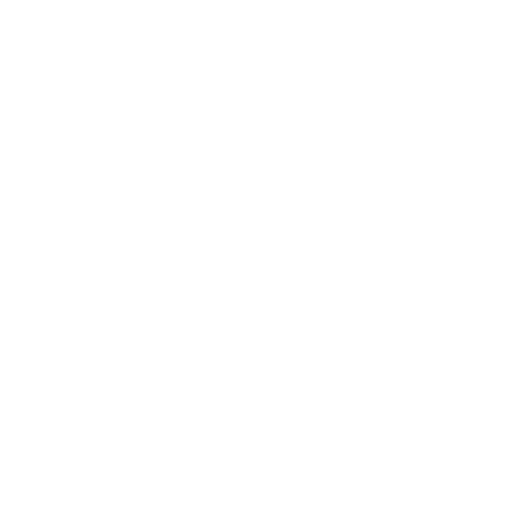
t = 0.00 s
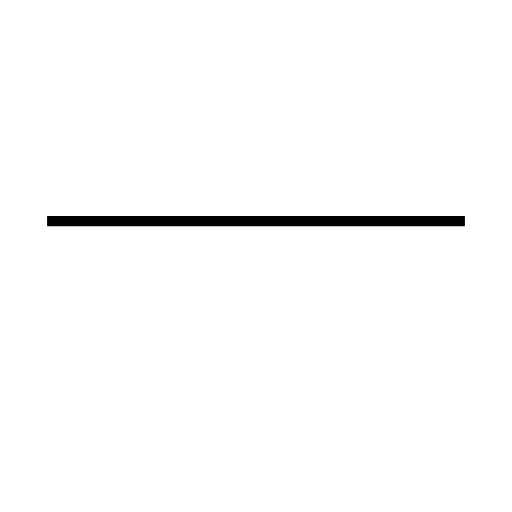
t = 1.22 s
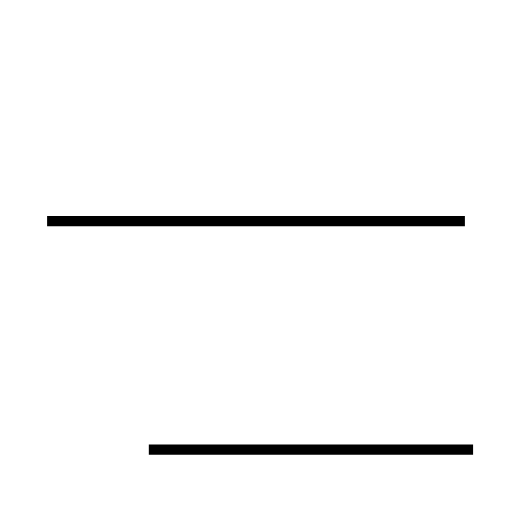
t = 2.17 s
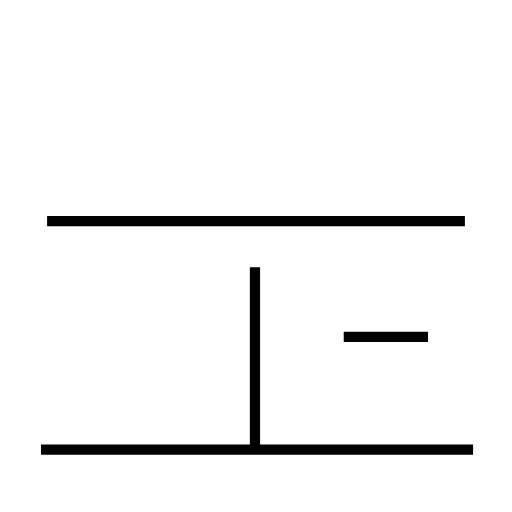
t = 3.27 s
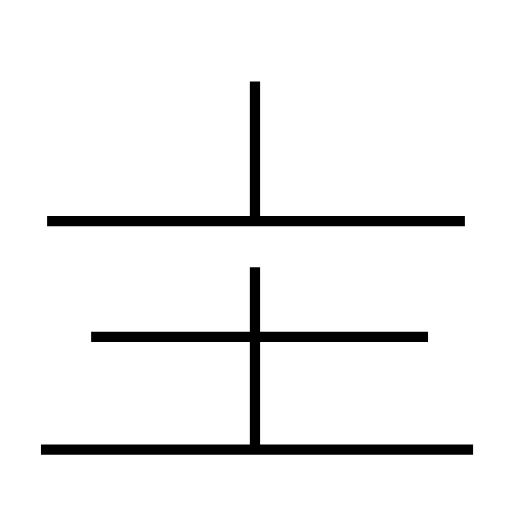
t = 4.40 s
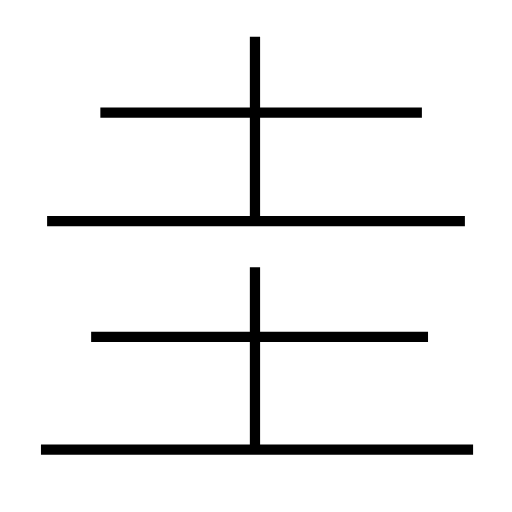
t = 5.47 s

The animated SVG that drew these frames (rendered in a browser with its animation timeline set to each time). Animation: 6 SMIL elements (animate=6); one cycle of 5.47 s.

<?xml version='1.0' encoding='utf-8'?>
<svg viewBox="0.0 -6.0 50.0 50.0" version="1.1" xmlns="http://www.w3.org/2000/svg"><rect x="-1000" y="-1000" width="2000" height="2000" stroke="white" fill="white" /><g style="fill:none;stroke:#000000;stroke-width:1"><path d="M 45.4 -22.4 L 4.6 -22.4 " transform="translate(0.0 38.0)" stroke-dasharray="40.8" stroke-dashoffset="40.8"><animate attributeName="stroke-dashoffset" from="40.8" to="0" dur="1.224s" begin="0s" fill="freeze" /></path><path d="M 46.2 -0.1 L 4.0 -0.1 " transform="translate(0.0 38.0)" stroke-dasharray="42.2" stroke-dashoffset="42.2"><animate attributeName="stroke-dashoffset" from="42.2" to="0" dur="1.266s" begin="1.224s" fill="freeze" /></path><path d="M 24.9 -0.3 L 24.9 -17.9 " transform="translate(0.0 38.0)" stroke-dasharray="17.599999999999998" stroke-dashoffset="17.599999999999998"><animate attributeName="stroke-dashoffset" from="17.599999999999998" to="0" dur="0.5279999999999999s" begin="2.49s" fill="freeze" /></path><path d="M 41.8 -11.1 L 8.9 -11.1 " transform="translate(0.0 38.0)" stroke-dasharray="32.9" stroke-dashoffset="32.9"><animate attributeName="stroke-dashoffset" from="32.9" to="0" dur="0.9869999999999999s" begin="3.0180000000000002s" fill="freeze" /></path><path d="M 24.9 -22.9 L 24.9 -40.4 " transform="translate(0.0 38.0)" stroke-dasharray="17.5" stroke-dashoffset="17.5"><animate attributeName="stroke-dashoffset" from="17.5" to="0" dur="0.525s" begin="4.005s" fill="freeze" /></path><path d="M 41.2 -33.0 L 9.8 -33.0" transform="translate(0.0 38.0)" stroke-dasharray="31.400000000000002" stroke-dashoffset="31.400000000000002"><animate attributeName="stroke-dashoffset" from="31.400000000000002" to="0" dur="0.9420000000000001s" begin="4.53s" fill="freeze" /></path></g></svg>
